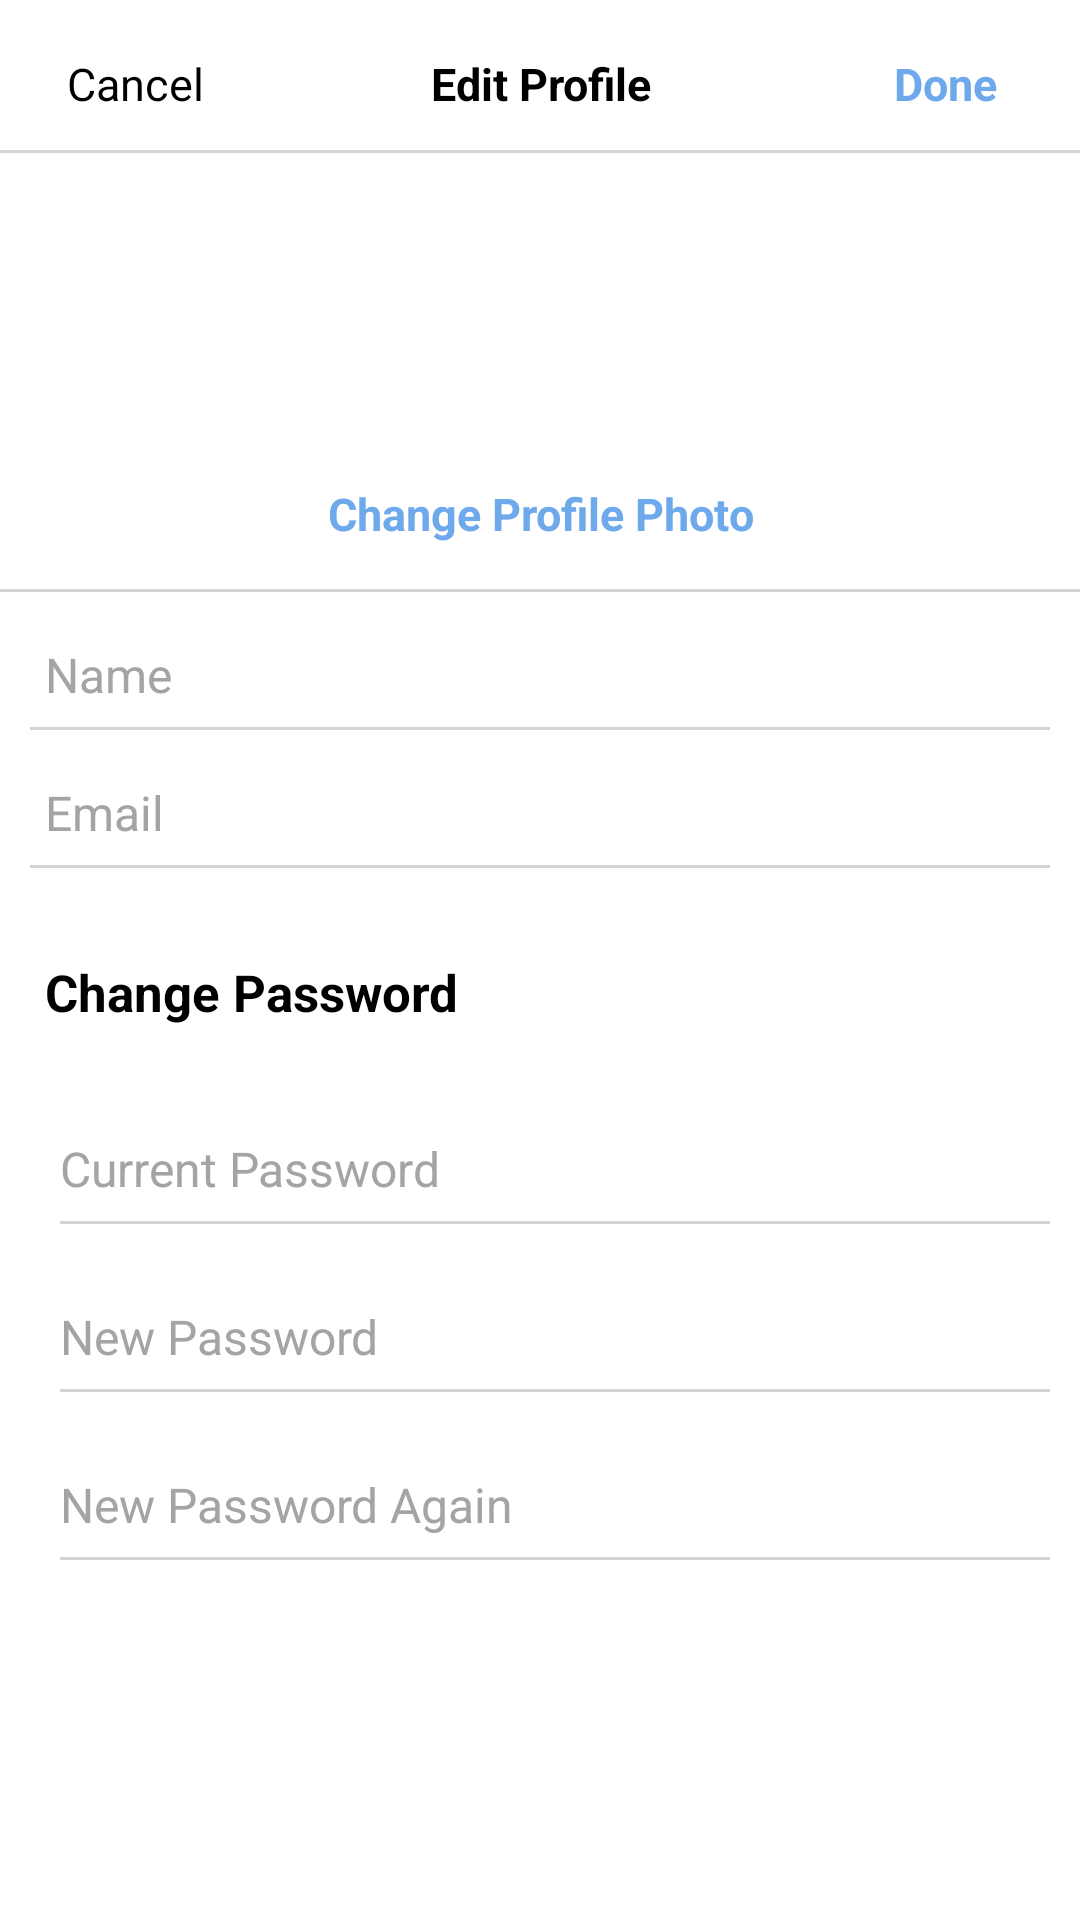

Produce the Android XML layout that renders to this screen, including the resource entries it uses.
<!-- AndroidManifest.xml: application theme AppTheme -->
<!-- res/layout/activity_profile.xml -->
<?xml version="1.0" encoding="utf-8"?>

<LinearLayout xmlns:android="http://schemas.android.com/apk/res/android"
    xmlns:app="http://schemas.android.com/apk/res-auto"
    xmlns:tools="http://schemas.android.com/tools"
    android:layout_width="match_parent"
    android:layout_height="match_parent"
    android:background="#ffffff"
    android:orientation="vertical"
    android:id="@+id/profile_layout"
    tools:context="ProfileActivity">

    <LinearLayout
        android:id="@+id/topLayout"
        android:layout_width="match_parent"
        android:layout_height="50dp"
        android:background="#ffffff"
        android:orientation="horizontal">

        <TextView
            android:id="@+id/tvCancel"
            android:layout_width="0dp"
            android:layout_height="match_parent"
            android:layout_weight="1"
            android:text="@string/tvCancel"
            android:clickable="true"
            android:textColor="@color/black"
            android:textSize="15sp"
            android:gravity="bottom|center_horizontal"
            android:paddingBottom="12dp"/>

        <TextView
            android:id="@+id/tvProfile"
            android:layout_width="0dp"
            android:layout_height="match_parent"
            android:layout_weight="2"
            android:text="@string/tvEditProfile"
            android:textStyle="bold"
            android:textColor="@color/black"
            android:textSize="15sp"
            android:gravity="bottom|center_horizontal"
            android:paddingBottom="12dp"/>

        <TextView
            android:id="@+id/tvDone"
            android:layout_width="0dp"
            android:layout_height="match_parent"
            android:layout_weight="1"
            android:text="@string/tvDone"
            android:clickable="true"
            android:textStyle="bold"
            android:textColor="@color/blueText"
            android:textSize="15sp"
            android:gravity="bottom|center_horizontal"
            android:paddingBottom="12dp"/>

    </LinearLayout>

    <View
        android:id="@+id/view1"
        android:layout_width="match_parent"
        android:layout_height="1dp"
        android:background="#d4d2d2"/>

    <ImageView
        android:id="@+id/ivAvatar"
        android:layout_width="match_parent"
        android:layout_height="80dp"
        android:src="@drawable/avatar"
        android:layout_marginTop="20dp"/>

    <TextView

        android:id="@+id/tvChangeProfilePic"
        android:layout_width="match_parent"
        android:layout_height="wrap_content"
        android:text="@string/tvChangeProfilePic"
        android:layout_marginTop="10dp"
        android:clickable="true"
        android:textStyle="bold"
        android:textColor="@color/blueText"
        android:textSize="15sp"
        android:layout_marginLeft="100dp"
        android:layout_marginRight="100dp"
        android:gravity="center"/>

    <View
        android:id="@+id/view2"
        android:layout_width="match_parent"
        android:layout_height="1dp"
        android:layout_marginTop="15dp"
        android:background="#d4d2d2"/>

    <EditText
        android:id="@+id/etUsername"
        android:layout_marginTop="10dp"
        android:layout_width="match_parent"
        android:layout_height="35dp"
        android:layout_marginLeft="15dp"
        android:layout_marginRight="20dp"
        android:hint="@string/tvName"
        android:textColor="#000000"
        android:textColorHint="#a5a3a3"
        android:textSize="16sp"
        android:background="@color/white"
        android:gravity="center_vertical"/>

    <View
        android:id="@+id/view3"
        android:layout_width="match_parent"
        android:layout_height="1dp"
        android:layout_marginLeft="10dp"
        android:layout_marginRight="10dp"
        android:background="#d4d2d2"/>

    <EditText
        android:id="@+id/etEmail"
        android:layout_marginTop="10dp"
        android:layout_width="match_parent"
        android:layout_height="35dp"
        android:layout_marginLeft="15dp"
        android:layout_marginRight="20dp"
        android:hint="@string/tvEmail"
        android:textColor="#000000"
        android:textSize="16sp"
        android:textColorHint="#a5a3a3"
        android:background="@color/white"
        android:gravity="center_vertical"/>

    <View
        android:id="@+id/view4"
        android:layout_width="match_parent"
        android:layout_height="1dp"
        android:layout_marginLeft="10dp"
        android:layout_marginRight="10dp"
        android:background="#d4d2d2"/>

    <TextView
        android:id="@+id/tvChangePassword"
        android:layout_width="match_parent"
        android:layout_height="wrap_content"
        android:layout_marginLeft="15dp"
        android:layout_marginTop="30dp"
        android:layout_marginRight="20dp"
        android:text="@string/tvChangePassword"
        android:textColor="@color/black"
        android:textSize="17sp"
        android:textStyle="bold"/>

    <EditText
        android:id="@+id/etOldPassword"
        android:layout_width="match_parent"
        android:layout_height="35dp"
        android:layout_marginTop="30dp"
        android:layout_marginLeft="20dp"
        android:layout_marginRight="20dp"
        android:hint="@string/etOldPassword"
        android:textColorHint="#a5a3a3"
        android:textColor="#000000"
        android:textSize="16sp"
        android:background="@color/white"/>

    <View
        android:id="@+id/view5"
        android:layout_width="match_parent"
        android:layout_height="1dp"
        android:layout_marginLeft="20dp"
        android:layout_marginRight="10dp"
        android:background="#d4d2d2"/>

    <EditText
        android:id="@+id/etNewPassword"
        android:layout_width="match_parent"
        android:layout_height="35dp"
        android:layout_marginTop="20dp"
        android:layout_marginLeft="20dp"
        android:layout_marginRight="20dp"
        android:hint="@string/etNewPassword"
        android:textColor="#000000"
        android:textColorHint="#a5a3a3"
        android:textSize="16sp"
        android:background="@color/white"/>

    <View
        android:id="@+id/view6"
        android:layout_width="match_parent"
        android:layout_height="1dp"
        android:layout_marginLeft="20dp"
        android:layout_marginRight="10dp"
        android:background="#d4d2d2"/>

    <EditText
        android:id="@+id/etNewPasswordCon"
        android:layout_width="match_parent"
        android:layout_height="35dp"
        android:layout_marginTop="20dp"
        android:layout_marginLeft="20dp"
        android:layout_marginRight="20dp"
        android:hint="@string/etNewPasswordCon"
        android:textColorHint="#a5a3a3"
        android:textColor="#000000"
        android:textSize="16sp"
        android:background="@color/white"/>

    <View
        android:id="@+id/view7"
        android:layout_width="match_parent"
        android:layout_height="1dp"
        android:layout_marginLeft="20dp"
        android:layout_marginRight="10dp"
        android:background="#d4d2d2"/>

</LinearLayout>
<!-- resources referenced by this layout -->
<resources>
  <color name="black">#000000</color>
  <color name="blueText">#6ea9ec</color>
  <color name="white">#FFFFFF</color>
  <string name="etNewPassword">New Password</string>
  <string name="etNewPasswordCon">New Password Again</string>
  <string name="etOldPassword">Current Password</string>
  <string name="tvCancel">Cancel</string>
  <string name="tvChangePassword">Change Password</string>
  <string name="tvChangeProfilePic">Change Profile Photo</string>
  <string name="tvDone">Done</string>
  <string name="tvEditProfile">Edit Profile</string>
  <string name="tvEmail">Email</string>
  <string name="tvName">Name</string>
  <style name="AppTheme" parent="Theme.AppCompat.Light.NoActionBar">
          
          <item name="colorPrimaryDark">@color/darkBackground2</item>
      </style>
  <color name="darkBackground2">#333333</color>
</resources>
